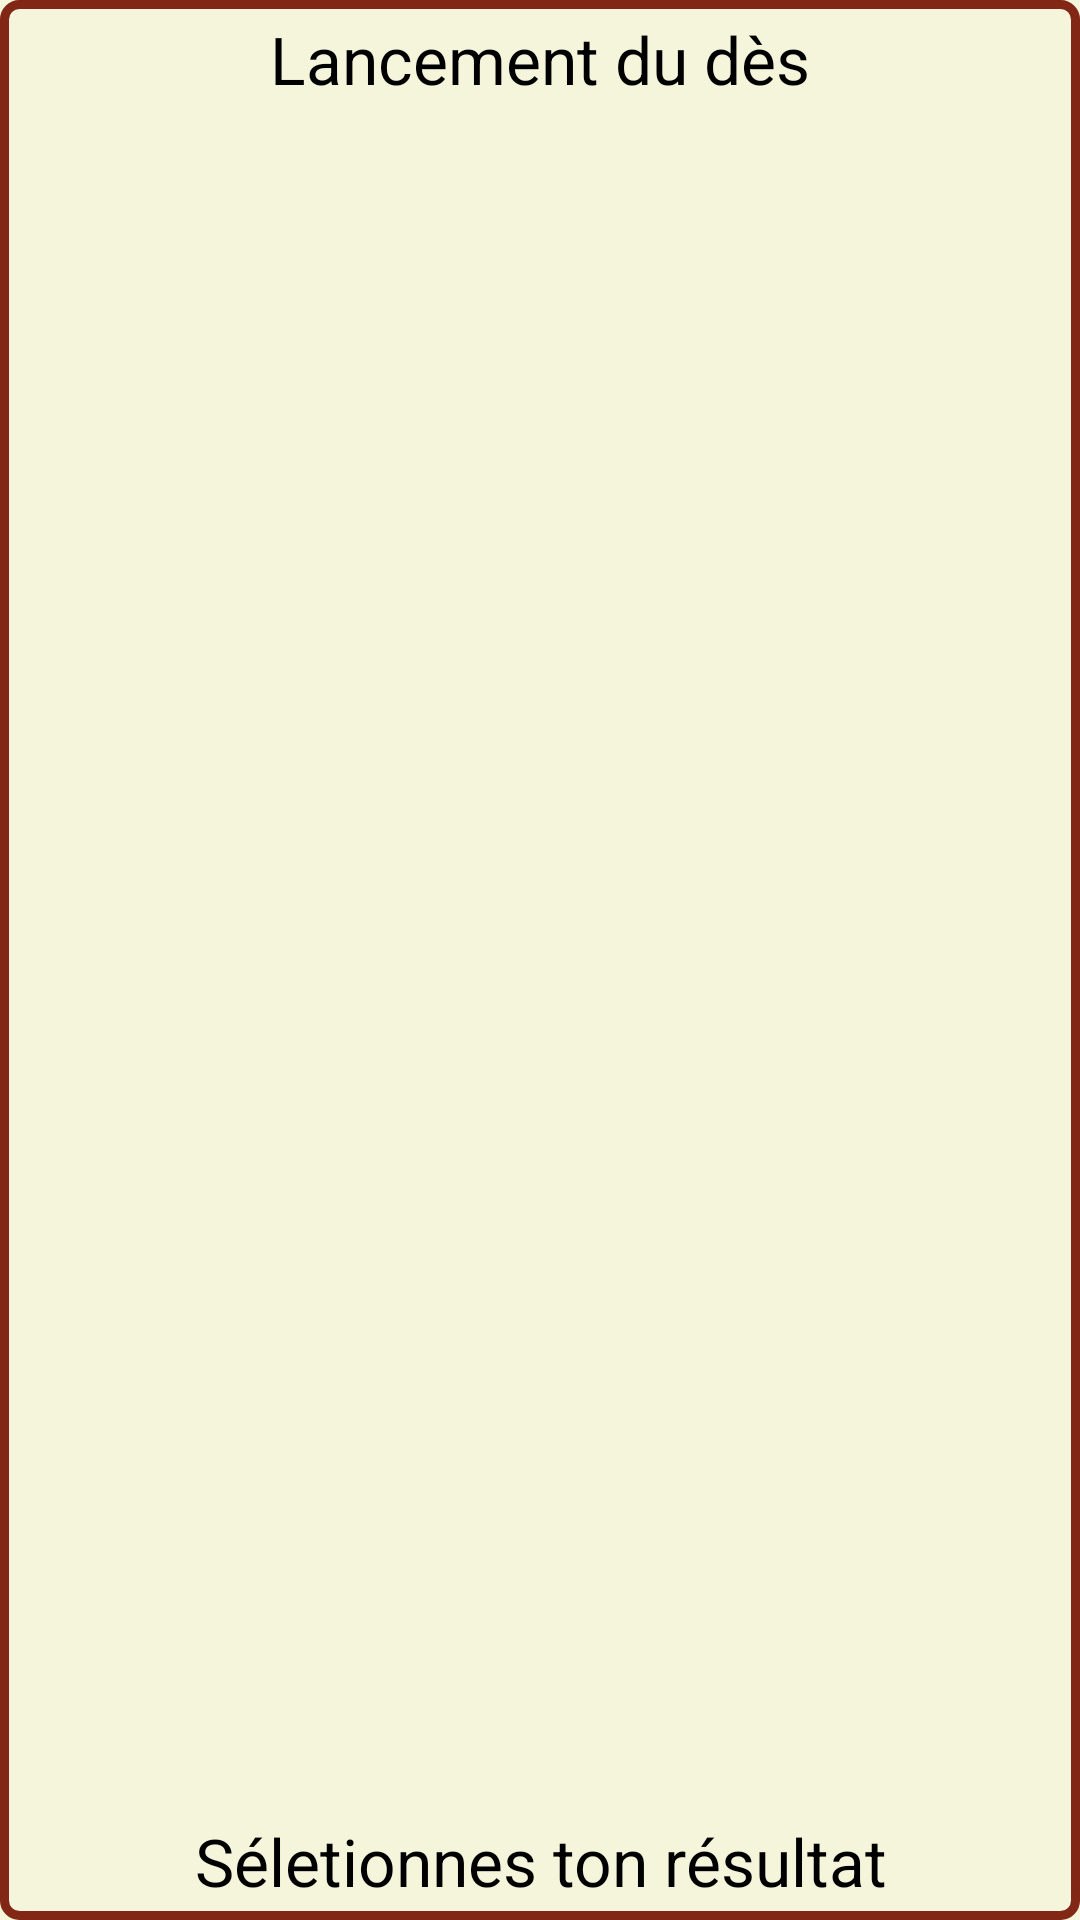

Reconstruct the res/layout file that produces this screen, plus the resources it refers to.
<!-- AndroidManifest.xml: application theme AppTheme -->
<!-- res/layout/custom_dialog.xml -->
<RelativeLayout
    xmlns:android="http://schemas.android.com/apk/res/android"
    android:layout_width="match_parent"
    android:layout_height="match_parent"
    android:clipChildren="false"
    android:gravity="center"
    android:id="@+id/custom_dialog_RelativeLayoutMain"
    android:background="@drawable/background_border_wheel_dialog">


    <RelativeLayout
        android:id="@+id/relative_custom_dialog_center"
        android:layout_width="match_parent"
        android:layout_height="match_parent"
        android:gravity="center">
    </RelativeLayout>

    <LinearLayout
        android:layout_width="match_parent"
        android:layout_height="wrap_content"
        android:orientation="horizontal"
        android:layout_alignParentTop="true"
        android:layout_marginTop="@dimen/general_margin"
        android:gravity="center_horizontal">


         <TextView
             android:layout_width="wrap_content"
             android:layout_height="wrap_content"
             android:layout_marginBottom="3dp"
             android:text="Lancement du dès"
             android:textAppearance="?android:attr/textAppearanceLarge"
             android:textColor="@android:color/black" />


    </LinearLayout>


    <TextView
        android:layout_width="match_parent"
        android:layout_height="wrap_content"
        android:gravity="center_horizontal"
        android:layout_alignParentBottom="true"
        android:layout_marginBottom="@dimen/general_margin"
        android:text="Séletionnes ton résultat"
        android:textAppearance="?android:attr/textAppearanceLarge"
        android:textColor="@android:color/black" />

</RelativeLayout>
<!-- resources referenced by this layout -->
<resources>
  <dimen name="general_margin">5dp</dimen>
  <!-- drawable background_border_wheel_dialog (drawable) -->
  <?xml version="1.0" encoding="UTF-8"?>
  <shape xmlns:android="http://schemas.android.com/apk/res/android" android:shape="rectangle" >
      <solid android:color="@color/colorBackground"/>
      <corners android:radius="5dp"/>
      <stroke
          android:width="3dp"
          android:color="@color/colorPrimaryDark" />
  </shape>
  <style name="AppTheme" parent="Theme.AppCompat.Light.DarkActionBar">
          
          <item name="colorPrimary">@color/colorPrimary</item>
          <item name="colorPrimaryDark">@color/colorPrimaryDark</item>
          <item name="colorAccent">@color/colorPrimary</item>
          <item name="android:windowBackground">@color/colorBackground</item>
      </style>
  <color name="colorBackground">#f5f5dc</color>
  <color name="colorPrimaryDark">#822616</color>
  <color name="colorPrimary">#bd3e1e</color>
</resources>
